9-way image classification set "images" from GitHub (EnzoN7/Image-classification); label vocabulary: apricot, avocado, blueberries, cherries, kiwi, peaches, strawberries, watermelons, apples.

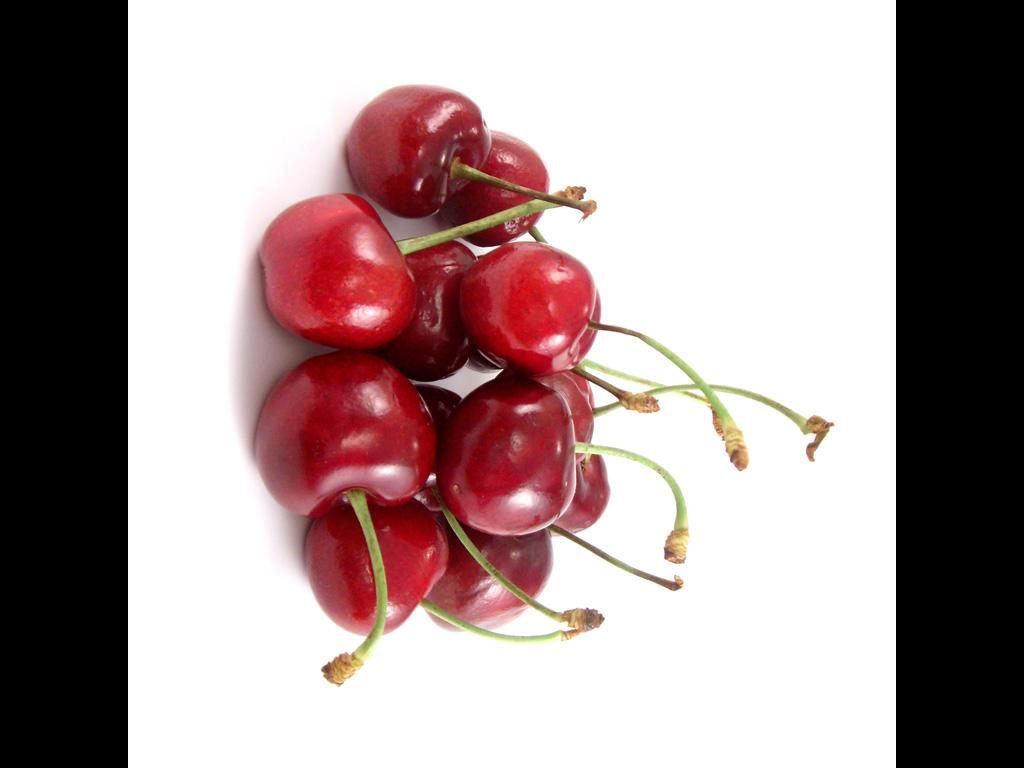
Label: cherries

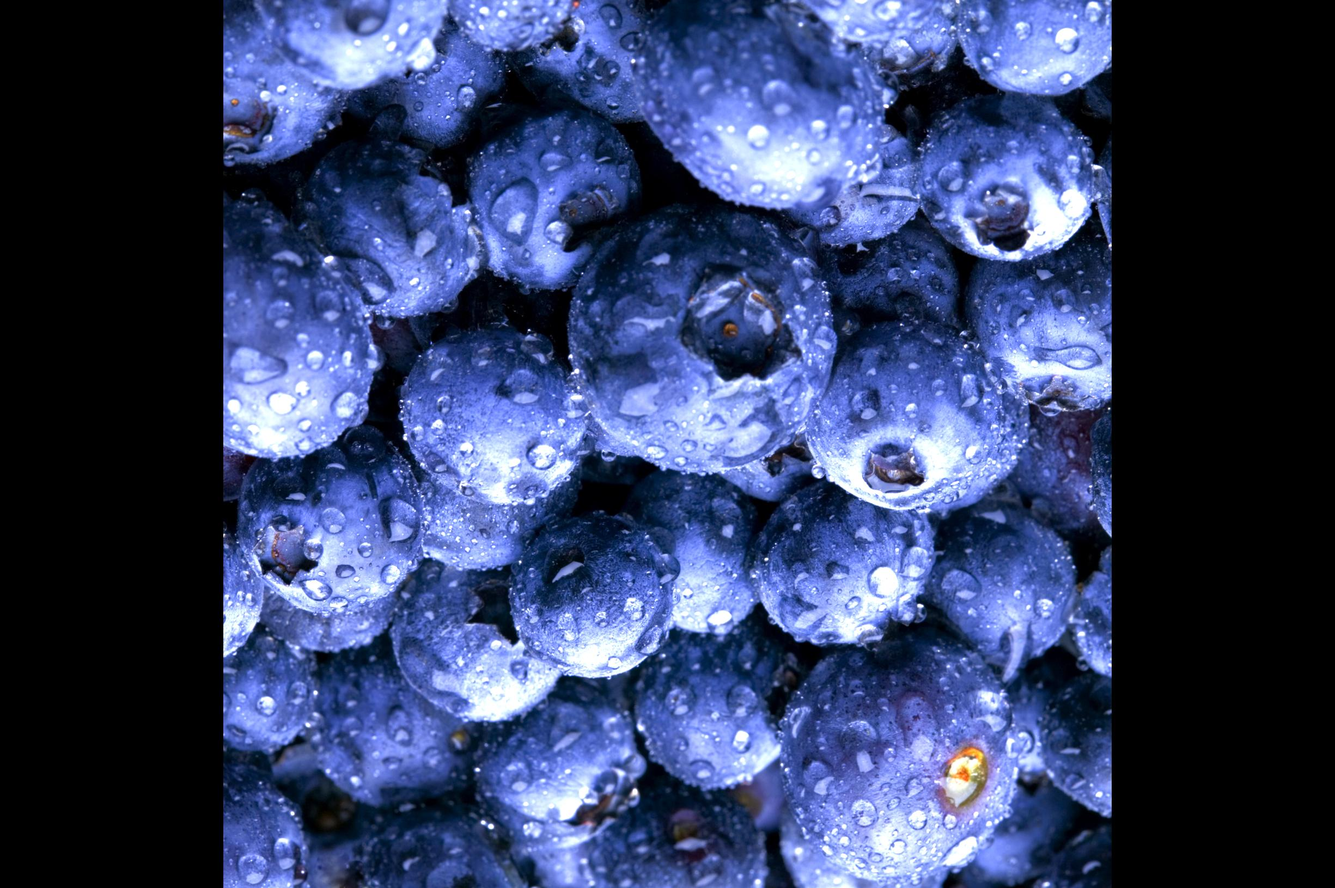
Label: blueberries

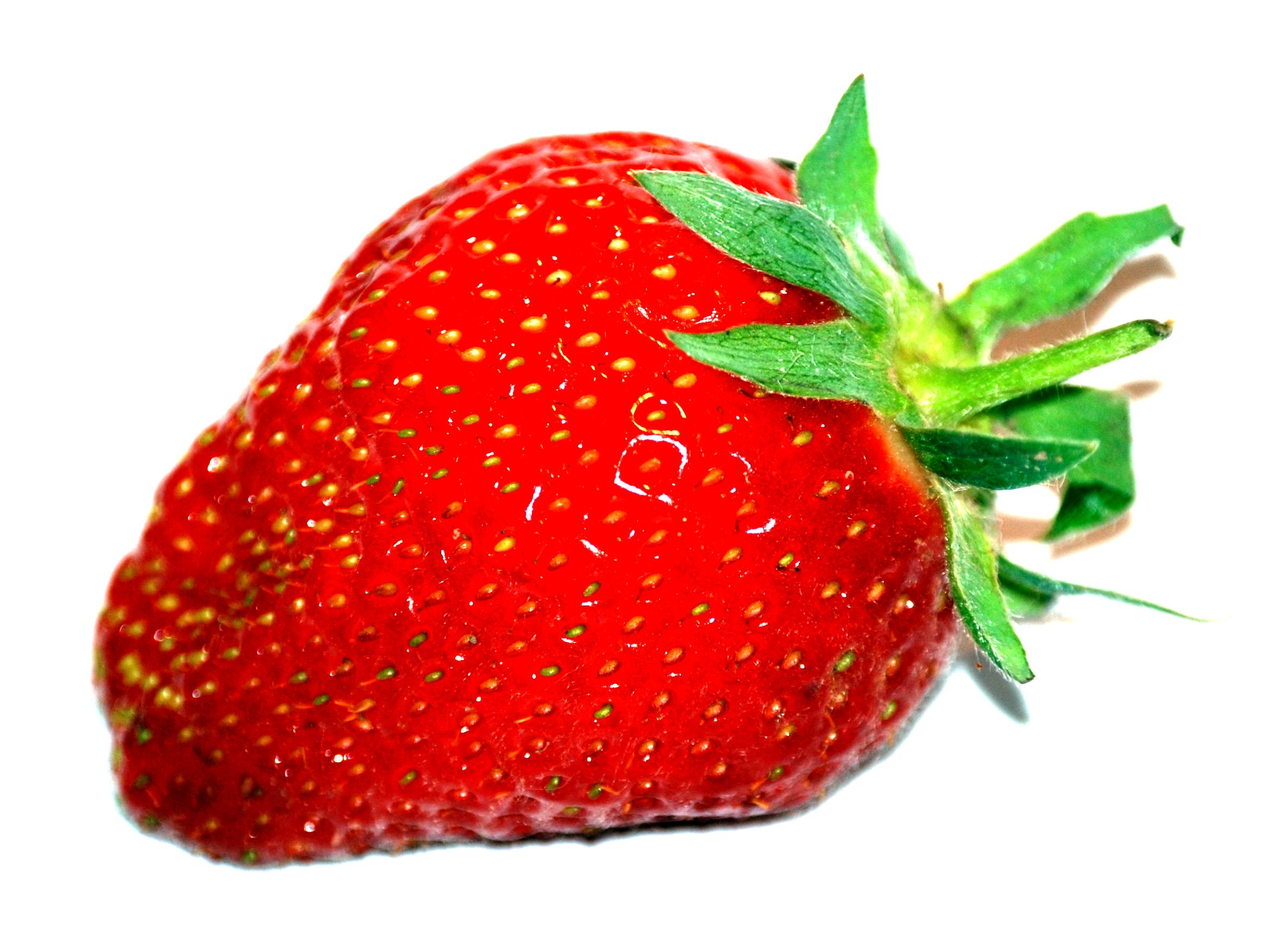
Label: strawberries

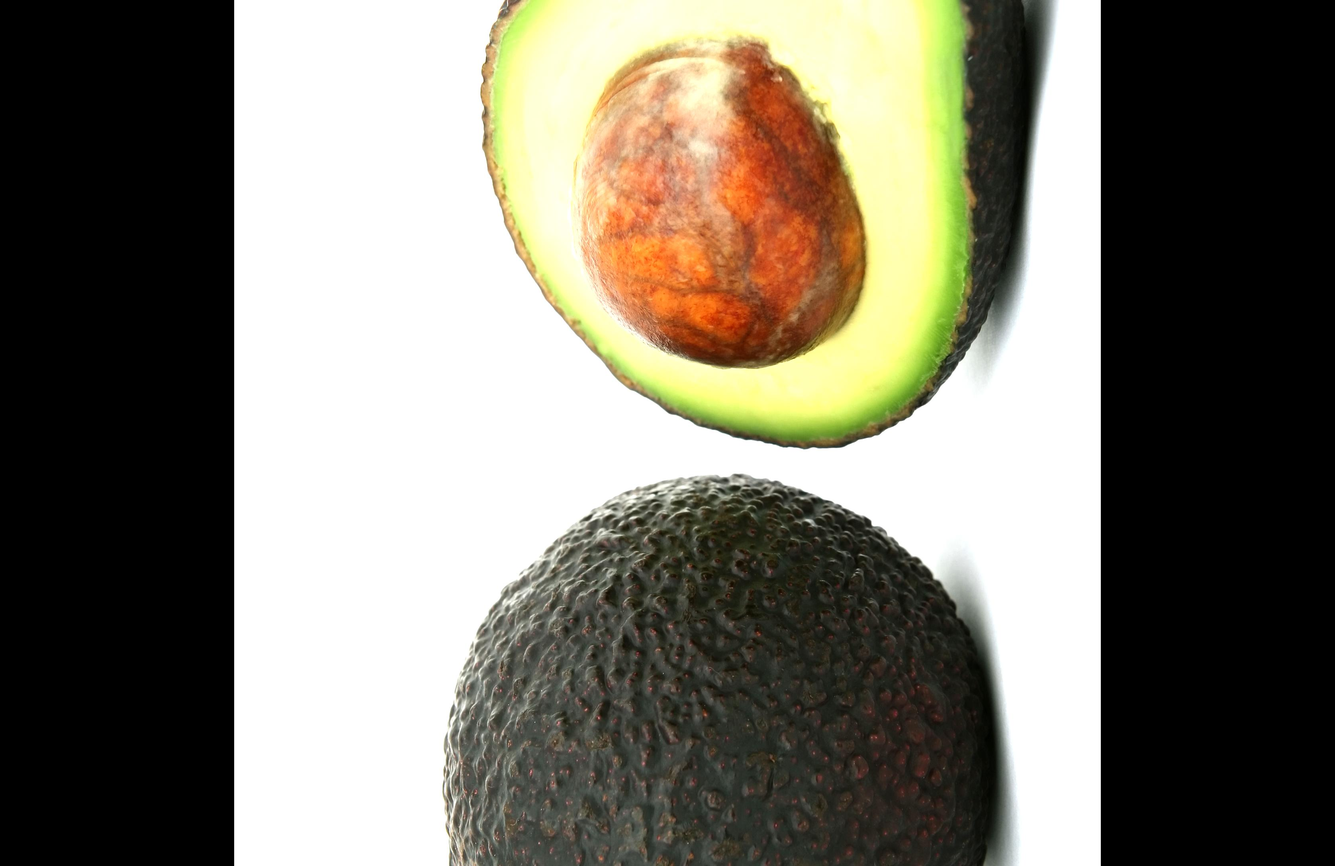
Label: avocado

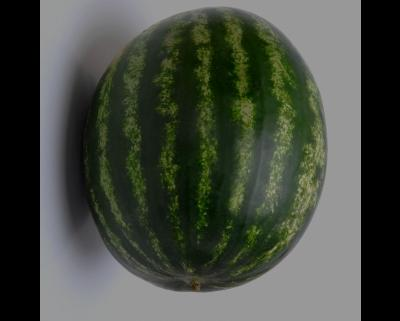
Label: watermelons

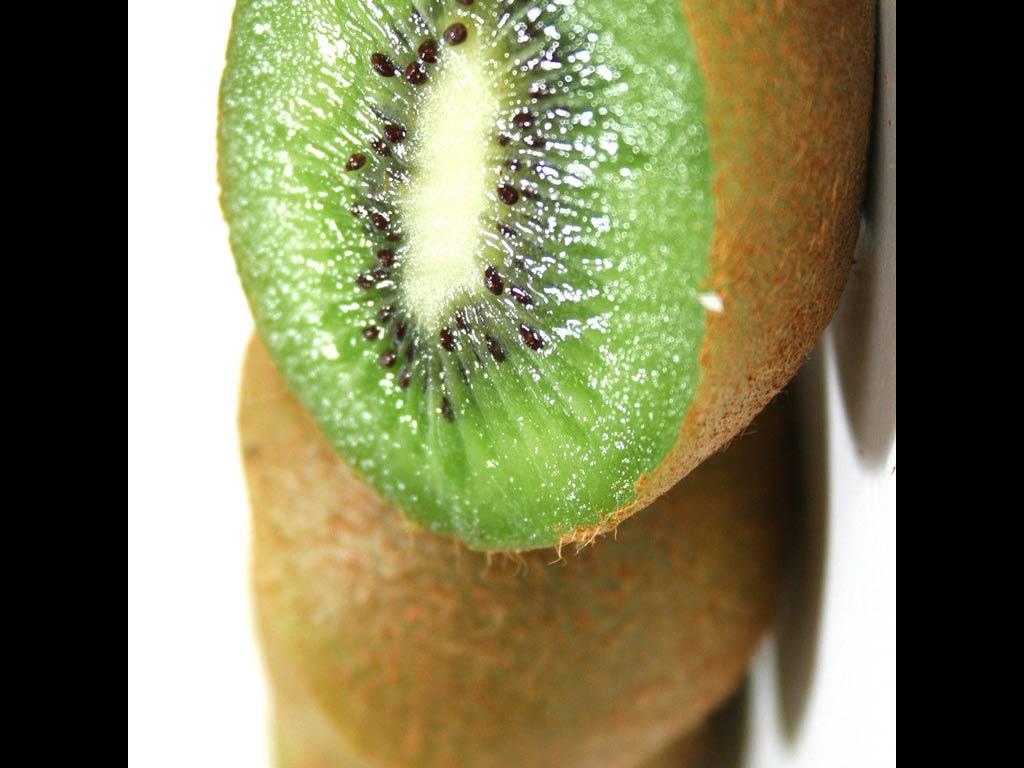
Label: kiwi
